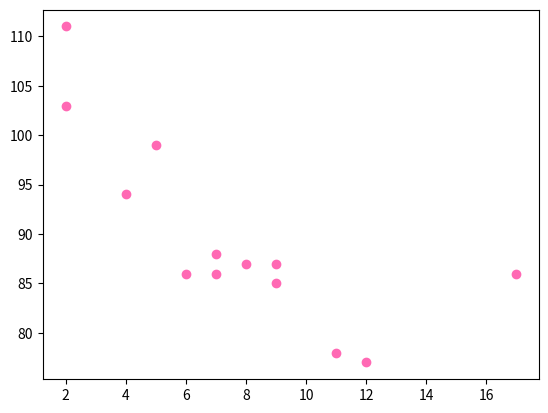

Python code for this plot: (Note: this script raises an exception after producing the figure.)
#COLORS
#you can set your own color for each scatter plot with
#the color or the c argumments
#set your own color of the markers?

import matplotlib.pyplot as plt
import numpy as  np

x = np.array([5,7,8,7,2,17,2,9,4,11,12,9,6])
y = np.array([99,86,87,88,111,86,103,87,94,78,77,85,86])
plt.scatter(x,y, color='hotpink')


x = np.array([2,2,8,1,15,8,12,9,7,3,11,4,7,14,12])
y = np.array([100,105,84,105,90,99,95,94,100,79,112,91,80,85])
plt.scatter(x,y, color='#88c999')
plt.show()

